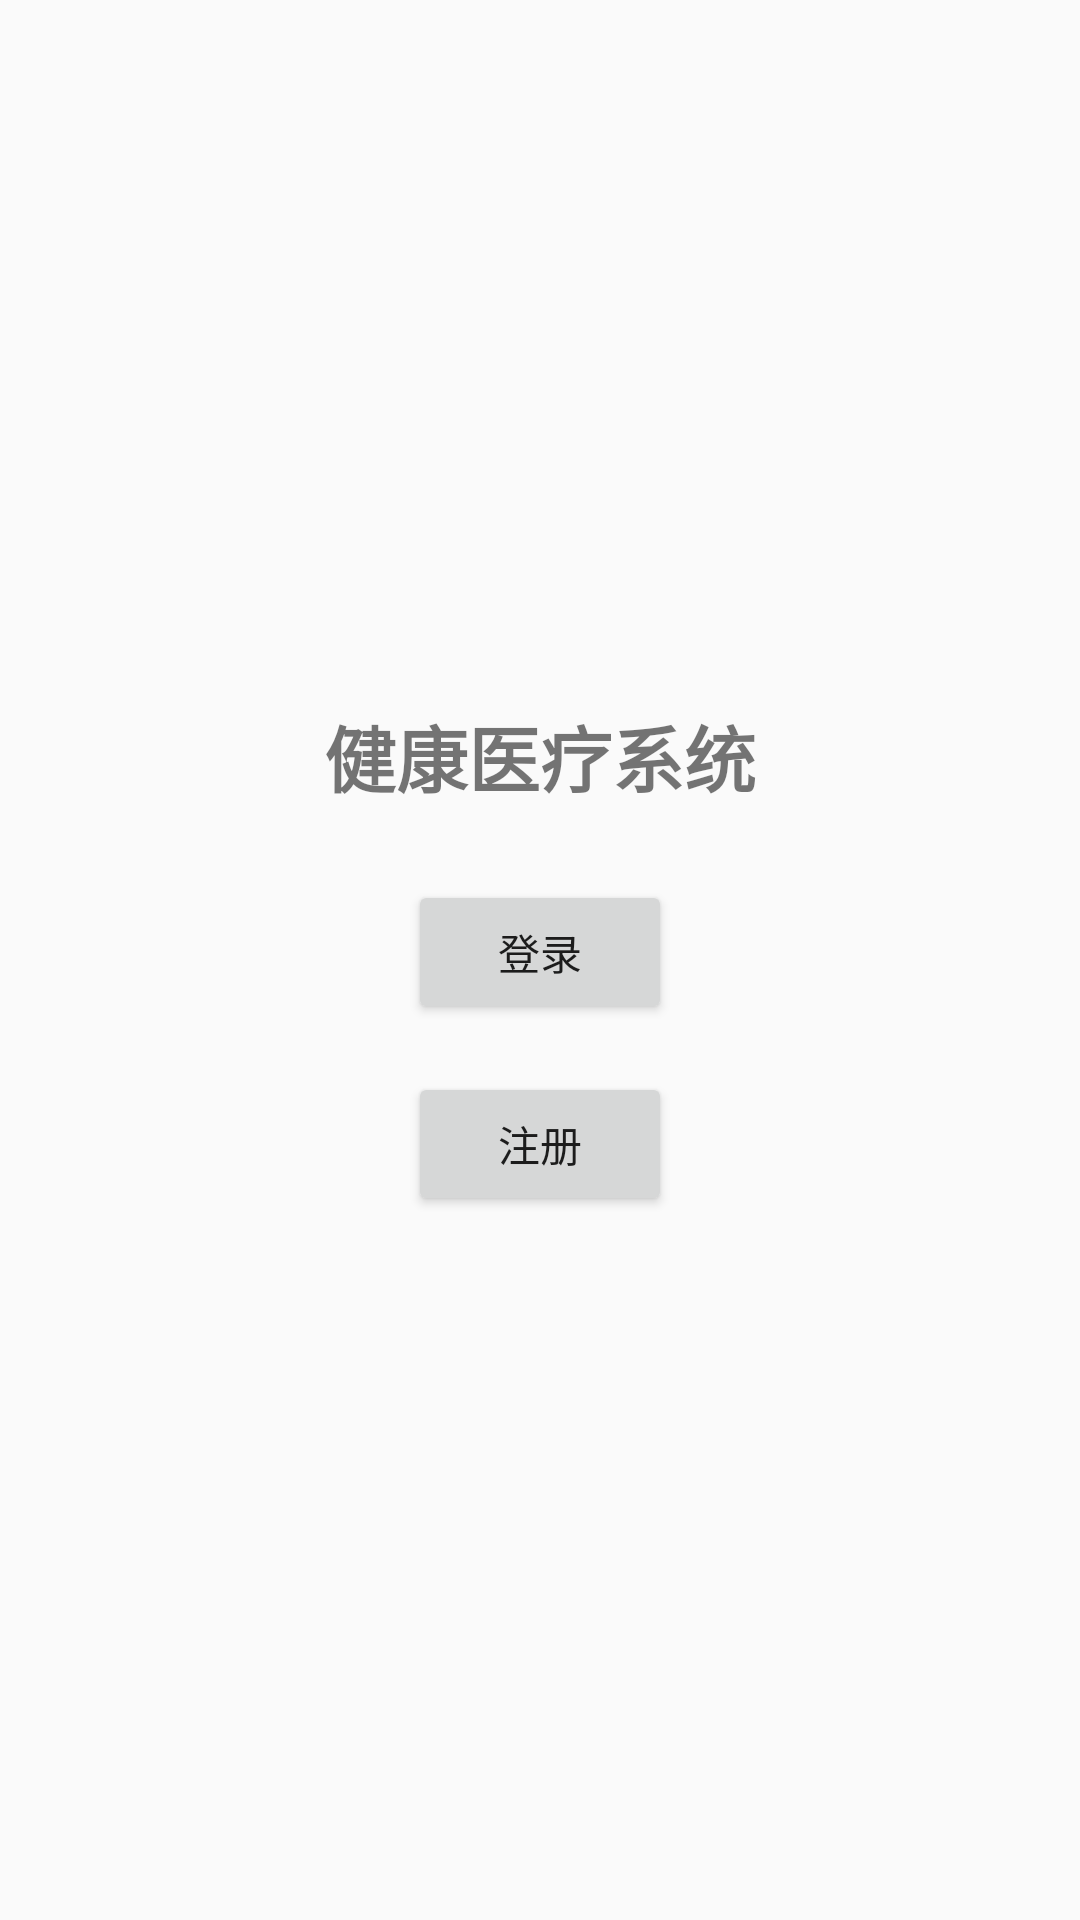

Produce the Android XML layout that renders to this screen, including the resource entries it uses.
<!-- AndroidManifest.xml: application theme AppTheme -->
<!-- res/layout/activity_main.xml -->
<?xml version="1.0" encoding="utf-8"?>
<LinearLayout xmlns:android="http://schemas.android.com/apk/res/android"
    xmlns:app="http://schemas.android.com/apk/res-auto"
    xmlns:tools="http://schemas.android.com/tools"
    android:layout_width="match_parent"
    android:layout_height="match_parent"
    android:orientation="vertical"
    android:gravity="center"
    tools:context=".MainActivity">

    <TextView
        android:layout_width="wrap_content"
        android:layout_height="wrap_content"
        android:text="健康医疗系统"
        android:textSize="24sp"
        android:textStyle="bold"
        android:layout_marginBottom="24dp"/>

    <Button
        android:id="@+id/btn_login"
        android:layout_width="wrap_content"
        android:layout_height="wrap_content"
        android:text="登录"
        android:layout_marginBottom="16dp"/>

    <Button
        android:id="@+id/btn_register"
        android:layout_width="wrap_content"
        android:layout_height="wrap_content"
        android:text="注册"/>

</LinearLayout>
<!-- resources referenced by this layout -->
<resources>
  <style name="AppTheme" parent="Theme.AppCompat.Light.DarkActionBar">
          
          <item name="colorPrimary">@color/colorPrimary</item>
          <item name="colorPrimaryDark">@color/colorPrimaryDark</item>
          <item name="colorAccent">@color/colorAccent</item>
      </style>
  <color name="colorPrimary">#00796B</color>
  <color name="colorPrimaryDark">#004D40</color>
  <color name="colorAccent">#FF4081</color>
</resources>
